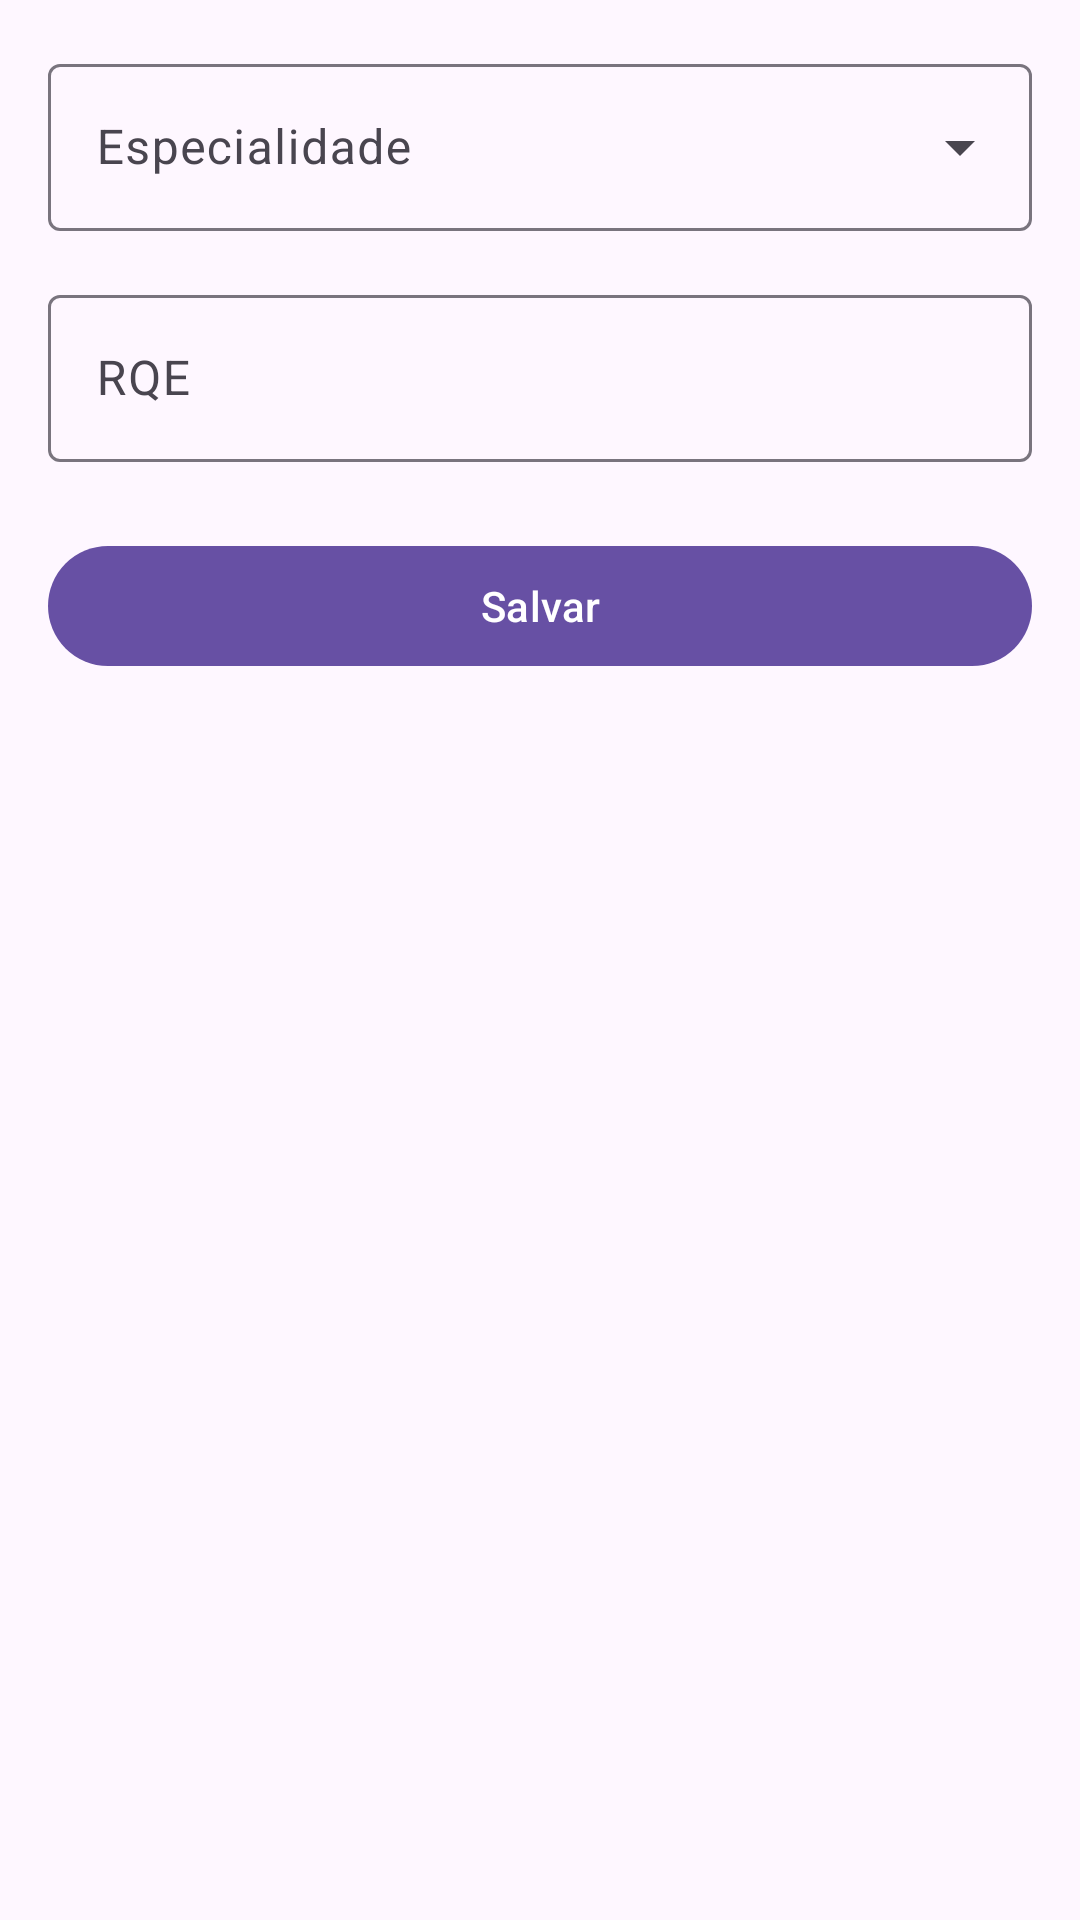

Here is an Android app screen rendered from its layout file. Give the layout XML and the strings, colors and styles it references.
<!-- AndroidManifest.xml: application theme Theme.MedicoApplication -->
<!-- res/layout/activity_adicionar_especialidade.xml -->
<?xml version="1.0" encoding="utf-8"?>
<LinearLayout
    xmlns:android="http://schemas.android.com/apk/res/android"
    xmlns:app="http://schemas.android.com/apk/res-auto"
    android:layout_width="match_parent"
    android:layout_height="match_parent"
    android:orientation="vertical"
    android:layout_marginTop="40dp"
    android:padding="16dp">

    <com.google.android.material.textfield.TextInputLayout
        android:layout_width="match_parent"
        android:layout_height="wrap_content"
        style="@style/Widget.Material3.TextInputLayout.OutlinedBox.ExposedDropdownMenu">

        <AutoCompleteTextView
            android:id="@+id/actEspecialidade"
            android:layout_width="match_parent"
            android:layout_height="wrap_content"
            android:hint="Especialidade"
            android:focusable="false"
            android:inputType="none"/>
    </com.google.android.material.textfield.TextInputLayout>

    <com.google.android.material.textfield.TextInputLayout
        android:layout_width="match_parent"
        android:layout_height="wrap_content"
        android:layout_marginTop="16dp">

        <com.google.android.material.textfield.TextInputEditText
            android:id="@+id/etRqe"
            android:layout_width="match_parent"
            android:layout_height="wrap_content"
            android:hint="RQE"/>
    </com.google.android.material.textfield.TextInputLayout>

    <com.google.android.material.button.MaterialButton
        android:id="@+id/btnSalvar"
        android:layout_width="match_parent"
        android:layout_height="wrap_content"
        android:layout_marginTop="24dp"
        android:text="Salvar"/>

</LinearLayout>
<!-- resources referenced by this layout -->
<resources>
  <style name="Theme.MedicoApplication" parent="Base.Theme.MedicoApplication" />
  <style name="Base.Theme.MedicoApplication" parent="Theme.Material3.DayNight.NoActionBar">
          
          
      </style>
</resources>
